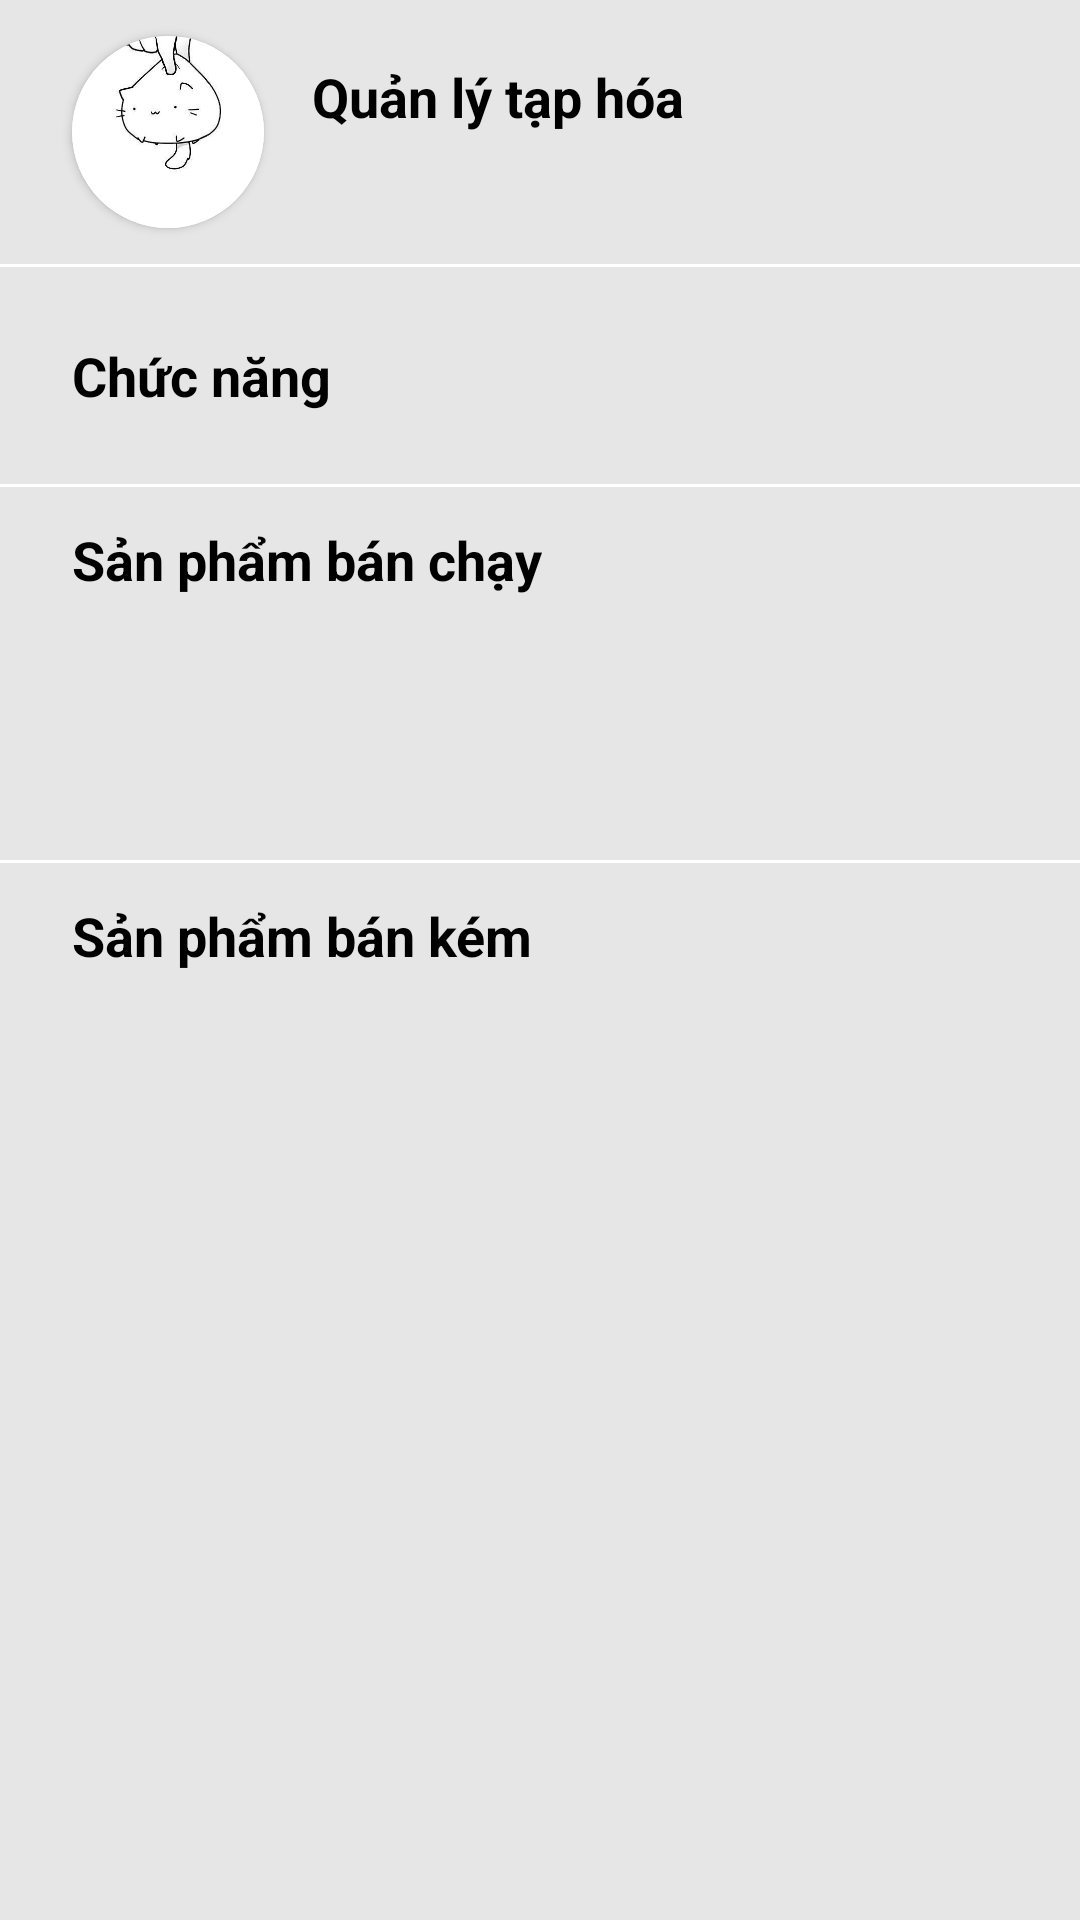

Produce the Android XML layout that renders to this screen, including the resource entries it uses.
<!-- AndroidManifest.xml: application theme Theme.QuanLyTapHoa -->
<!-- res/layout/fragment_home.xml -->
<?xml version="1.0" encoding="utf-8"?>
<androidx.core.widget.NestedScrollView xmlns:android="http://schemas.android.com/apk/res/android"
    xmlns:app="http://schemas.android.com/apk/res-auto"
    xmlns:tools="http://schemas.android.com/tools"
    android:layout_width="match_parent"
    android:layout_height="match_parent"
    android:background="@color/light_gray">

    <androidx.constraintlayout.widget.ConstraintLayout
        android:layout_width="match_parent"
        android:layout_height="match_parent"
        android:paddingBottom="24dp">

        <androidx.cardview.widget.CardView
            android:id="@+id/cardView"
            android:layout_width="64dp"
            android:layout_height="64dp"
            android:layout_marginStart="24dp"
            android:layout_marginTop="12dp"
            android:elevation="6dp"
            app:cardCornerRadius="32dp"
            app:layout_constraintStart_toStartOf="parent"
            app:layout_constraintTop_toTopOf="parent">

            <ImageView
                android:id="@+id/employeeImageView"
                android:layout_width="match_parent"
                android:layout_height="match_parent"
                android:contentDescription="@string/Employee"
                android:src="@drawable/ic_logo" />
        </androidx.cardview.widget.CardView>

        <TextView
            android:id="@+id/nameStore"
            android:layout_width="0dp"
            android:layout_height="wrap_content"
            android:layout_marginStart="16dp"
            android:layout_marginEnd="12dp"
            android:layout_marginBottom="24dp"
            android:text="@string/title_app"
            android:textColor="@color/black"
            android:textSize="18sp"
            android:textStyle="bold"
            app:layout_constraintBottom_toBottomOf="@+id/cardView"
            app:layout_constraintEnd_toStartOf="@+id/searchImageView"
            app:layout_constraintStart_toEndOf="@+id/cardView"
            app:layout_constraintTop_toTopOf="@+id/cardView" />

        <View
            android:id="@+id/underlineNavigationBar"
            android:layout_width="wrap_content"
            android:layout_height="1dp"
            android:layout_marginTop="12dp"
            android:background="@color/white"
            app:layout_constraintEnd_toEndOf="parent"
            app:layout_constraintStart_toStartOf="parent"
            app:layout_constraintTop_toBottomOf="@+id/cardView" />

        <TextView
            android:id="@+id/nameEmployeeTextView"
            android:layout_width="0dp"
            android:layout_height="wrap_content"
            android:layout_marginStart="16dp"
            android:layout_marginTop="4dp"
            android:layout_marginEnd="12dp"
            android:textColor="@color/black"
            android:textSize="16sp"
            app:layout_constraintEnd_toStartOf="@+id/searchImageView"
            app:layout_constraintStart_toEndOf="@+id/cardView"
            app:layout_constraintTop_toBottomOf="@+id/nameStore" />

        <ImageView
            android:id="@+id/searchImageView"
            android:layout_width="44dp"
            android:layout_height="44dp"
            android:layout_marginEnd="12dp"
            android:background="@drawable/corner_radius_50"
            android:backgroundTint="@color/light_gray"
            android:scaleType="center"
            android:src="@drawable/ic_search"
            app:layout_constraintBottom_toBottomOf="@+id/cardView"
            app:layout_constraintEnd_toEndOf="parent"
            app:layout_constraintTop_toTopOf="@+id/cardView" />

        <TextView
            android:id="@+id/functionLabelTextView"
            android:layout_width="wrap_content"
            android:layout_height="wrap_content"
            android:layout_marginStart="24dp"
            android:layout_marginTop="24dp"
            android:text="@string/Functions"
            android:textColor="@color/black"
            android:textSize="18sp"
            android:textStyle="bold"
            app:layout_constraintStart_toStartOf="parent"
            app:layout_constraintTop_toBottomOf="@+id/underlineNavigationBar" />

        <androidx.recyclerview.widget.RecyclerView
            android:id="@+id/recycleViewFunction"
            android:layout_width="wrap_content"
            android:layout_height="wrap_content"
            android:layout_marginTop="12dp"
            app:layoutManager="androidx.recyclerview.widget.GridLayoutManager"
            app:layout_constraintEnd_toEndOf="parent"
            app:layout_constraintStart_toStartOf="parent"
            app:layout_constraintTop_toBottomOf="@+id/functionLabelTextView"
            app:spanCount="3" />

        <View
            android:id="@+id/underlineFunction"
            android:layout_width="wrap_content"
            android:layout_height="1dp"
            android:layout_marginTop="12dp"
            android:background="@color/white"
            app:layout_constraintEnd_toEndOf="parent"
            app:layout_constraintStart_toStartOf="parent"
            app:layout_constraintTop_toBottomOf="@+id/recycleViewFunction" />

        <TextView
            android:id="@+id/textView"
            android:layout_width="wrap_content"
            android:layout_height="wrap_content"
            android:layout_marginStart="24dp"
            android:layout_marginTop="12dp"
            android:text="@string/BestSalesProduct"
            android:textColor="@color/black"
            android:textSize="18sp"
            android:textStyle="bold"
            app:layout_constraintStart_toStartOf="parent"
            app:layout_constraintTop_toBottomOf="@+id/underlineFunction" />

        <androidx.recyclerview.widget.RecyclerView
            android:id="@+id/recycleViewBestSalesProduct"
            android:layout_width="wrap_content"
            android:layout_height="wrap_content"
            android:layout_marginTop="12dp"
            android:minHeight="64dp"
            android:orientation="horizontal"
            app:layoutManager="androidx.recyclerview.widget.LinearLayoutManager"
            app:layout_constraintEnd_toEndOf="parent"
            app:layout_constraintStart_toStartOf="parent"
            app:layout_constraintTop_toBottomOf="@+id/textView" />

        <View
            android:id="@+id/underlineFunction2"
            android:layout_width="wrap_content"
            android:layout_height="1dp"
            android:layout_marginTop="12dp"
            android:background="@color/white"
            app:layout_constraintEnd_toEndOf="parent"
            app:layout_constraintStart_toStartOf="parent"
            app:layout_constraintTop_toBottomOf="@+id/recycleViewBestSalesProduct" />

        <TextView
            android:id="@+id/textView2"
            android:layout_width="wrap_content"
            android:layout_height="wrap_content"
            android:layout_marginStart="24dp"
            android:layout_marginTop="12dp"
            android:text="@string/LeastSalesProduct"
            android:textColor="@color/black"
            android:textSize="18sp"
            android:textStyle="bold"
            app:layout_constraintStart_toStartOf="parent"
            app:layout_constraintTop_toBottomOf="@+id/underlineFunction2" />

        <androidx.recyclerview.widget.RecyclerView
            android:id="@+id/recycleViewLeastSalesProduct"
            android:layout_width="wrap_content"
            android:layout_height="wrap_content"
            android:layout_marginTop="12dp"
            android:minHeight="64dp"
            android:orientation="horizontal"
            app:layoutManager="androidx.recyclerview.widget.LinearLayoutManager"
            app:layout_constraintEnd_toEndOf="parent"
            app:layout_constraintStart_toStartOf="parent"
            app:layout_constraintTop_toBottomOf="@+id/textView2" />

        <TextView
            android:id="@+id/emptyBestSalesTextView"
            android:layout_width="wrap_content"
            android:layout_height="wrap_content"
            android:text="@string/emptyBestSalesProduct"
            android:visibility="gone"
            app:layout_constraintBottom_toBottomOf="@+id/recycleViewBestSalesProduct"
            app:layout_constraintEnd_toEndOf="parent"
            app:layout_constraintStart_toStartOf="parent"
            app:layout_constraintTop_toTopOf="@+id/recycleViewBestSalesProduct" />

        <TextView
            android:id="@+id/emptyLeastSalesTextView"
            android:layout_width="wrap_content"
            android:layout_height="wrap_content"
            android:text="@string/emptyLeastSalesProduct"
            android:visibility="gone"
            app:layout_constraintBottom_toBottomOf="@+id/recycleViewLeastSalesProduct"
            app:layout_constraintEnd_toEndOf="parent"
            app:layout_constraintStart_toStartOf="parent"
            app:layout_constraintTop_toTopOf="@+id/recycleViewLeastSalesProduct" />

        <TextView
            android:id="@+id/loading1"
            android:layout_width="wrap_content"
            android:layout_height="wrap_content"
            android:text="@string/loading"
            android:visibility="gone"
            app:layout_constraintBottom_toBottomOf="@+id/recycleViewBestSalesProduct"
            app:layout_constraintEnd_toEndOf="parent"
            app:layout_constraintStart_toStartOf="parent"
            app:layout_constraintTop_toTopOf="@+id/recycleViewBestSalesProduct" />

        <TextView
            android:id="@+id/loading2"
            android:layout_width="wrap_content"
            android:layout_height="wrap_content"
            android:text="@string/loading"
            android:visibility="gone"
            app:layout_constraintBottom_toBottomOf="@+id/recycleViewLeastSalesProduct"
            app:layout_constraintEnd_toEndOf="parent"
            app:layout_constraintStart_toStartOf="parent"
            app:layout_constraintTop_toTopOf="@+id/recycleViewLeastSalesProduct" />
    </androidx.constraintlayout.widget.ConstraintLayout>
</androidx.core.widget.NestedScrollView>
<!-- resources referenced by this layout -->
<resources>
  <color name="black">#FF000000</color>
  <color name="light_gray">#E6E6E6</color>
  <color name="white">#FFFFFFFF</color>
  <!-- drawable ic_logo: jpg bitmap (drawable, 8518 bytes) -->
  <string name="BestSalesProduct">Sản phẩm bán chạy</string>
  <string name="Employee">Nhân viên</string>
  <string name="Functions">Chức năng</string>
  <string name="LeastSalesProduct">Sản phẩm bán kém</string>
  <string name="emptyBestSalesProduct">Chưa có sản phẩm bán chạy</string>
  <string name="emptyLeastSalesProduct">Chưa có sản phẩm bán kém</string>
  <string name="loading">Đang tải...</string>
  <string name="title_app">Quản lý tạp hóa</string>
  <style name="Theme.QuanLyTapHoa" parent="Theme.MaterialComponents.DayNight.NoActionBar">
          
          <item name="colorPrimary">@color/blue</item>
          <item name="colorPrimaryVariant">@color/blue</item>
          <item name="colorOnPrimary">@color/white</item>
          
          <item name="colorSecondary">@color/blue</item>
          <item name="colorSecondaryVariant">@color/blue</item>
          <item name="colorOnSecondary">@color/white</item>
          
          <item name="android:statusBarColor">?attr/colorPrimaryVariant</item>
          
      </style>
  <color name="blue">#0091EA</color>
</resources>
